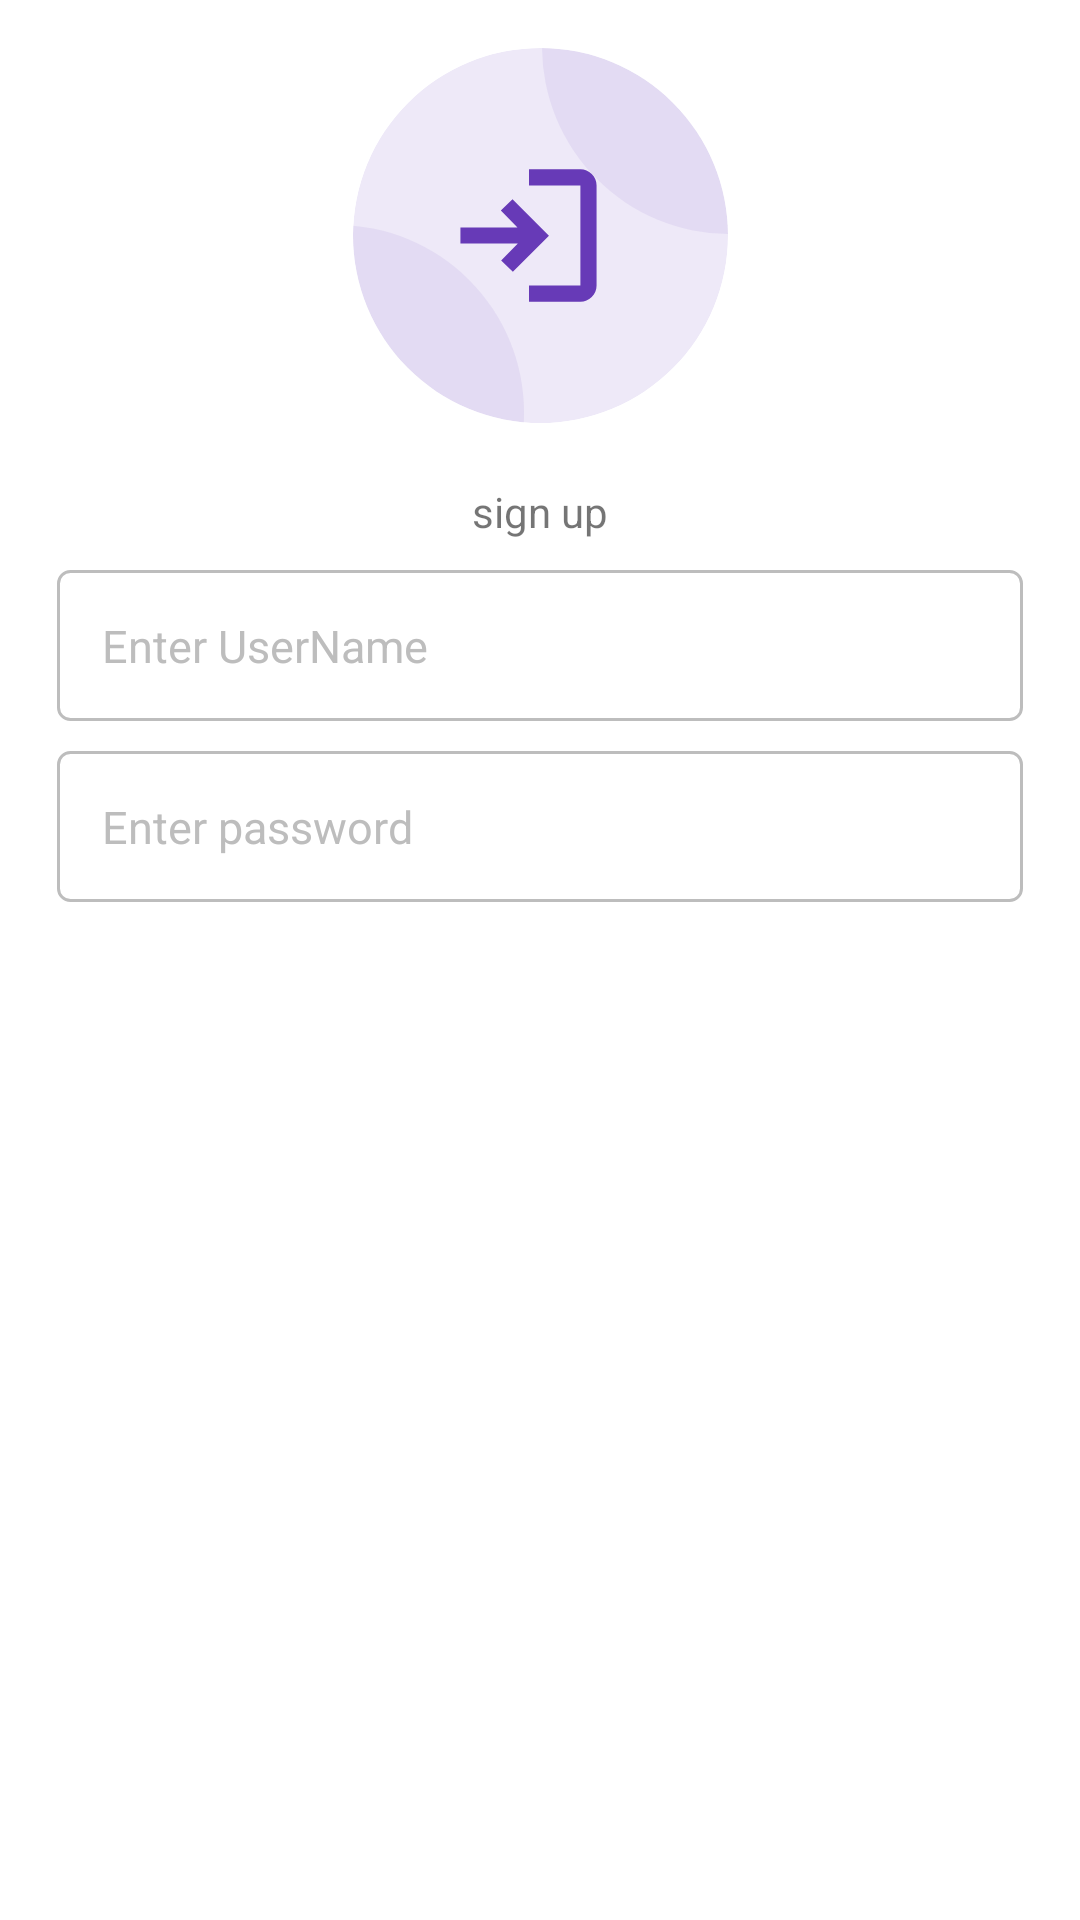

Android layout source for this screen:
<!-- AndroidManifest.xml: application theme Theme.PracticalTestPythonServer -->
<!-- res/layout/sign_up_layouy.xml -->
<?xml version="1.0" encoding="utf-8"?>
<androidx.constraintlayout.widget.ConstraintLayout
    xmlns:android="http://schemas.android.com/apk/res/android"
    xmlns:app="http://schemas.android.com/apk/res-auto"
    xmlns:tools="http://schemas.android.com/tools"
    android:layout_width="match_parent"
    android:layout_height="match_parent">

    <androidx.constraintlayout.widget.ConstraintLayout
        android:layout_width="match_parent"
        android:layout_height="wrap_content"
        app:layout_constraintTop_toTopOf="parent"
        android:background="@color/white">

        <ImageView
            android:id="@+id/loginBannerImageView"
            android:layout_width="wrap_content"
            android:layout_height="wrap_content"
            android:src="@drawable/ic_login_icon"
            app:layout_constraintTop_toTopOf="parent"
            app:layout_constraintStart_toStartOf="parent"
            app:layout_constraintEnd_toEndOf="parent"
            app:layout_constraintBottom_toTopOf="@id/textTitle"
            android:layout_marginTop="16dp"
            android:layout_marginBottom="8dp"/>

        <com.google.android.material.textview.MaterialTextView
            android:id="@+id/textTitle"
            android:layout_width="wrap_content"
            android:layout_height="wrap_content"
            android:text="sign up"
            android:textAlignment="center"
            app:layout_constraintTop_toBottomOf="@id/loginBannerImageView"
            app:layout_constraintEnd_toEndOf="parent"
            app:layout_constraintStart_toStartOf="parent"
            android:layout_marginTop="20dp"
            tools:text="sign up" />

        <EditText
            android:id="@+id/edtUserName"
            style="@style/EditTextStyle"
            android:layout_width="0dp"
            android:layout_height="wrap_content"
            android:layout_marginStart="19dp"
            android:layout_marginTop="10dp"
            android:layout_marginEnd="19dp"
            android:hint="Enter UserName"
            android:paddingEnd="45dp"
            android:text=""
            android:textColorHint="@color/light_grey"
            app:boxStrokeWidth="0dp"
            app:layout_constraintTop_toBottomOf="@id/textTitle"
            app:layout_constraintStart_toStartOf="parent"
            app:layout_constraintEnd_toEndOf="parent" />

        <EditText
            android:id="@+id/edtPassword"
            style="@style/EditTextStyle"
            android:layout_width="0dp"
            android:layout_height="wrap_content"
            android:layout_marginStart="19dp"
            android:layout_marginTop="10dp"
            android:layout_marginEnd="19dp"
            android:hint="Enter password"
            android:paddingEnd="45dp"
            android:text=""
            android:textColorHint="@color/light_grey"
            app:boxStrokeWidth="0dp"
            app:layout_constraintTop_toBottomOf="@id/edtUserName"
            app:layout_constraintStart_toStartOf="parent"
            app:layout_constraintEnd_toEndOf="parent"
            tools:ignore="TextFields" />

        <com.google.android.material.button.MaterialButton
            android:id="@+id/btnRegister"
            style="@style/ButtonStyle"
            android:layout_width="0dp"
            android:layout_height="wrap_content"
            android:layout_marginStart="16dp"
            android:layout_marginTop="45dp"
            android:layout_marginEnd="16dp"
            android:layout_marginBottom="20dp"
            android:text="SignUp"
            app:layout_constraintTop_toBottomOf="@id/edtPassword"
            app:layout_constraintStart_toStartOf="parent"
            app:layout_constraintEnd_toEndOf="parent"
            app:layout_constraintBottom_toBottomOf="parent"
            tools:text="SignUp" />

    </androidx.constraintlayout.widget.ConstraintLayout>

</androidx.constraintlayout.widget.ConstraintLayout>
<!-- resources referenced by this layout -->
<resources>
  <color name="light_grey">#BDBDBD</color>
  <color name="white">#FFFFFFFF</color>
  <style name="ButtonStyle">
          <item name="android:layout_width">0dp</item>
          <item name="android:layout_height">45dp</item>
          <item name="android:textAllCaps">false</item>
          <item name="android:textSize">15dp</item>
          <item name="android:textColor">@color/white</item>
          <item name="android:background">@drawable/login_button_background</item>
          <item name="android:foreground">?android:selectableItemBackground</item>
          <item name="backgroundTint">@null</item>
          <item name="android:stateListAnimator">@null</item>
          <item name="android:letterSpacing">0</item>
          <item name="android:gravity">center</item>
          <item name="android:textStyle">bold</item>
          <item name="android:textAlignment">center</item>
      </style>
  <style name="EditTextStyle" parent="Widget.AppCompat.EditText">
          <item name="android:textAlignment">viewStart</item>
          <item name="android:layout_width">0dp</item>
          <item name="android:layout_height">wrap_content</item>
          <item name="android:background">@drawable/edt_background</item>
          <item name="android:singleLine">true</item>
          <item name="android:textSize">15dp</item>
          <item name="android:maxLines">1</item>
          <item name="android:gravity">center_vertical</item>
          <item name="android:textColor">@color/black</item>
          <item name="android:textColorHint">@color/titleGray</item>
          <item name="android:padding">15dp</item>
          <item name="android:inputType">text</item>
      </style>
  <style name="Theme.PracticalTestPythonServer" parent="Theme.MaterialComponents.DayNight.DarkActionBar">
          
          <item name="colorPrimary">@color/purple_500</item>
          <item name="colorPrimaryVariant">@color/purple_700</item>
          <item name="colorOnPrimary">@color/white</item>
          
          <item name="colorSecondary">@color/teal_200</item>
          <item name="colorSecondaryVariant">@color/teal_700</item>
          <item name="colorOnSecondary">@color/black</item>
          
          <item name="android:statusBarColor">?attr/colorPrimaryVariant</item>
          
      </style>
  <!-- drawable edt_background (drawable) -->
  <?xml version="1.0" encoding="utf-8"?>
  <shape xmlns:android="http://schemas.android.com/apk/res/android"
      android:shape="rectangle">
      <solid android:color="@color/white" />
      <stroke
          android:width="1dp"
          android:color="@color/light_grey" />
      <corners android:radius="4dp" />
  </shape>
  <color name="black">#FF000000</color>
  <color name="titleGray">#757575</color>
  <color name="purple_500">#FF6200EE</color>
  <color name="purple_700">#FF3700B3</color>
  <color name="teal_200">#FF03DAC5</color>
  <color name="teal_700">#FF018786</color>
</resources>
